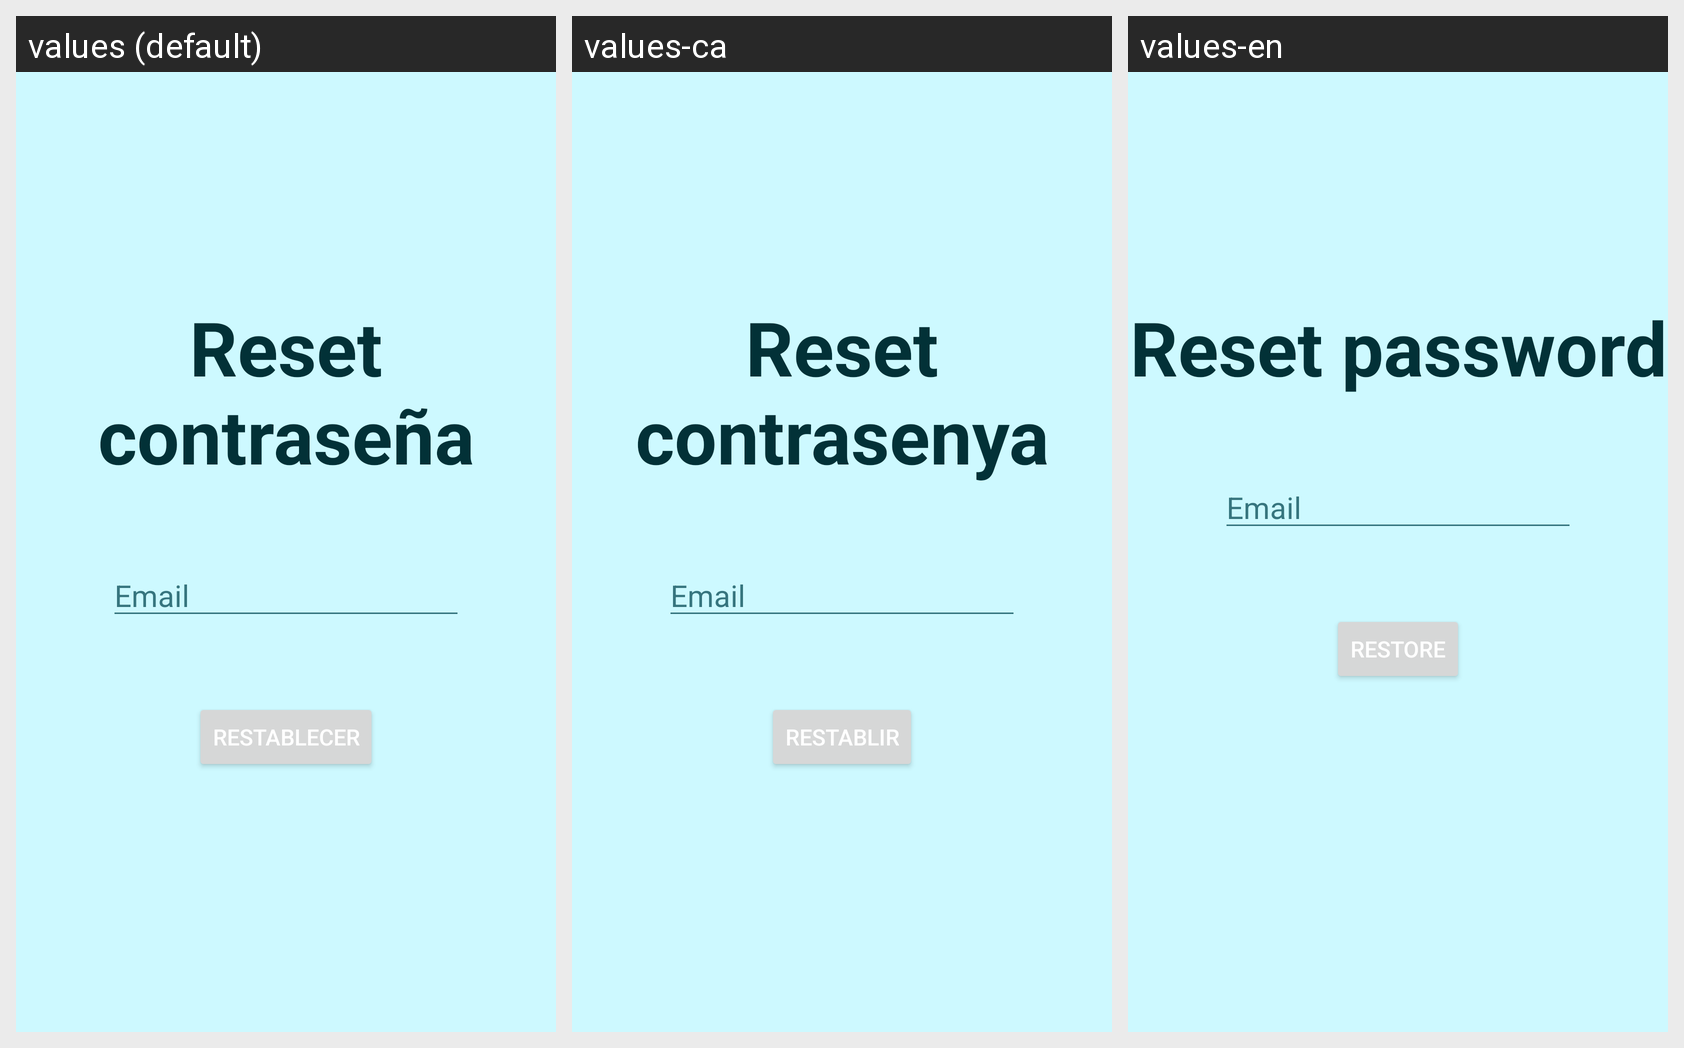

The same Android screen rendered under several of its app's locales, left to right. List the strings drawn on it with the default value and each locale's translation.
Android screen res/layout/activity_reset_pass.xml rendered under 3 locales, left to right: values (default), values-ca, values-en. Device: Nexus 5 (rendered at 1080×1920; each locale shown at half size, 540×960, under a caption strip naming it); theme Theme.NoactionBar.
Strings drawn on this screen, with the default value and each locale's value (text and hints the layout hard-codes, and strings that could not be matched under every locale, appear in the picture but are not listed):

ResetpassTitle
  values: Reset contraseña
  values-ca: Reset contrasenya
  values-en: Reset password

email
  values: Email
  values-ca: Email  [not translated; the default value is used]
  values-en: Email  [not translated; the default value is used]

btnresetpass
  values: Restablecer
  values-ca: Restablir
  values-en: Restore
